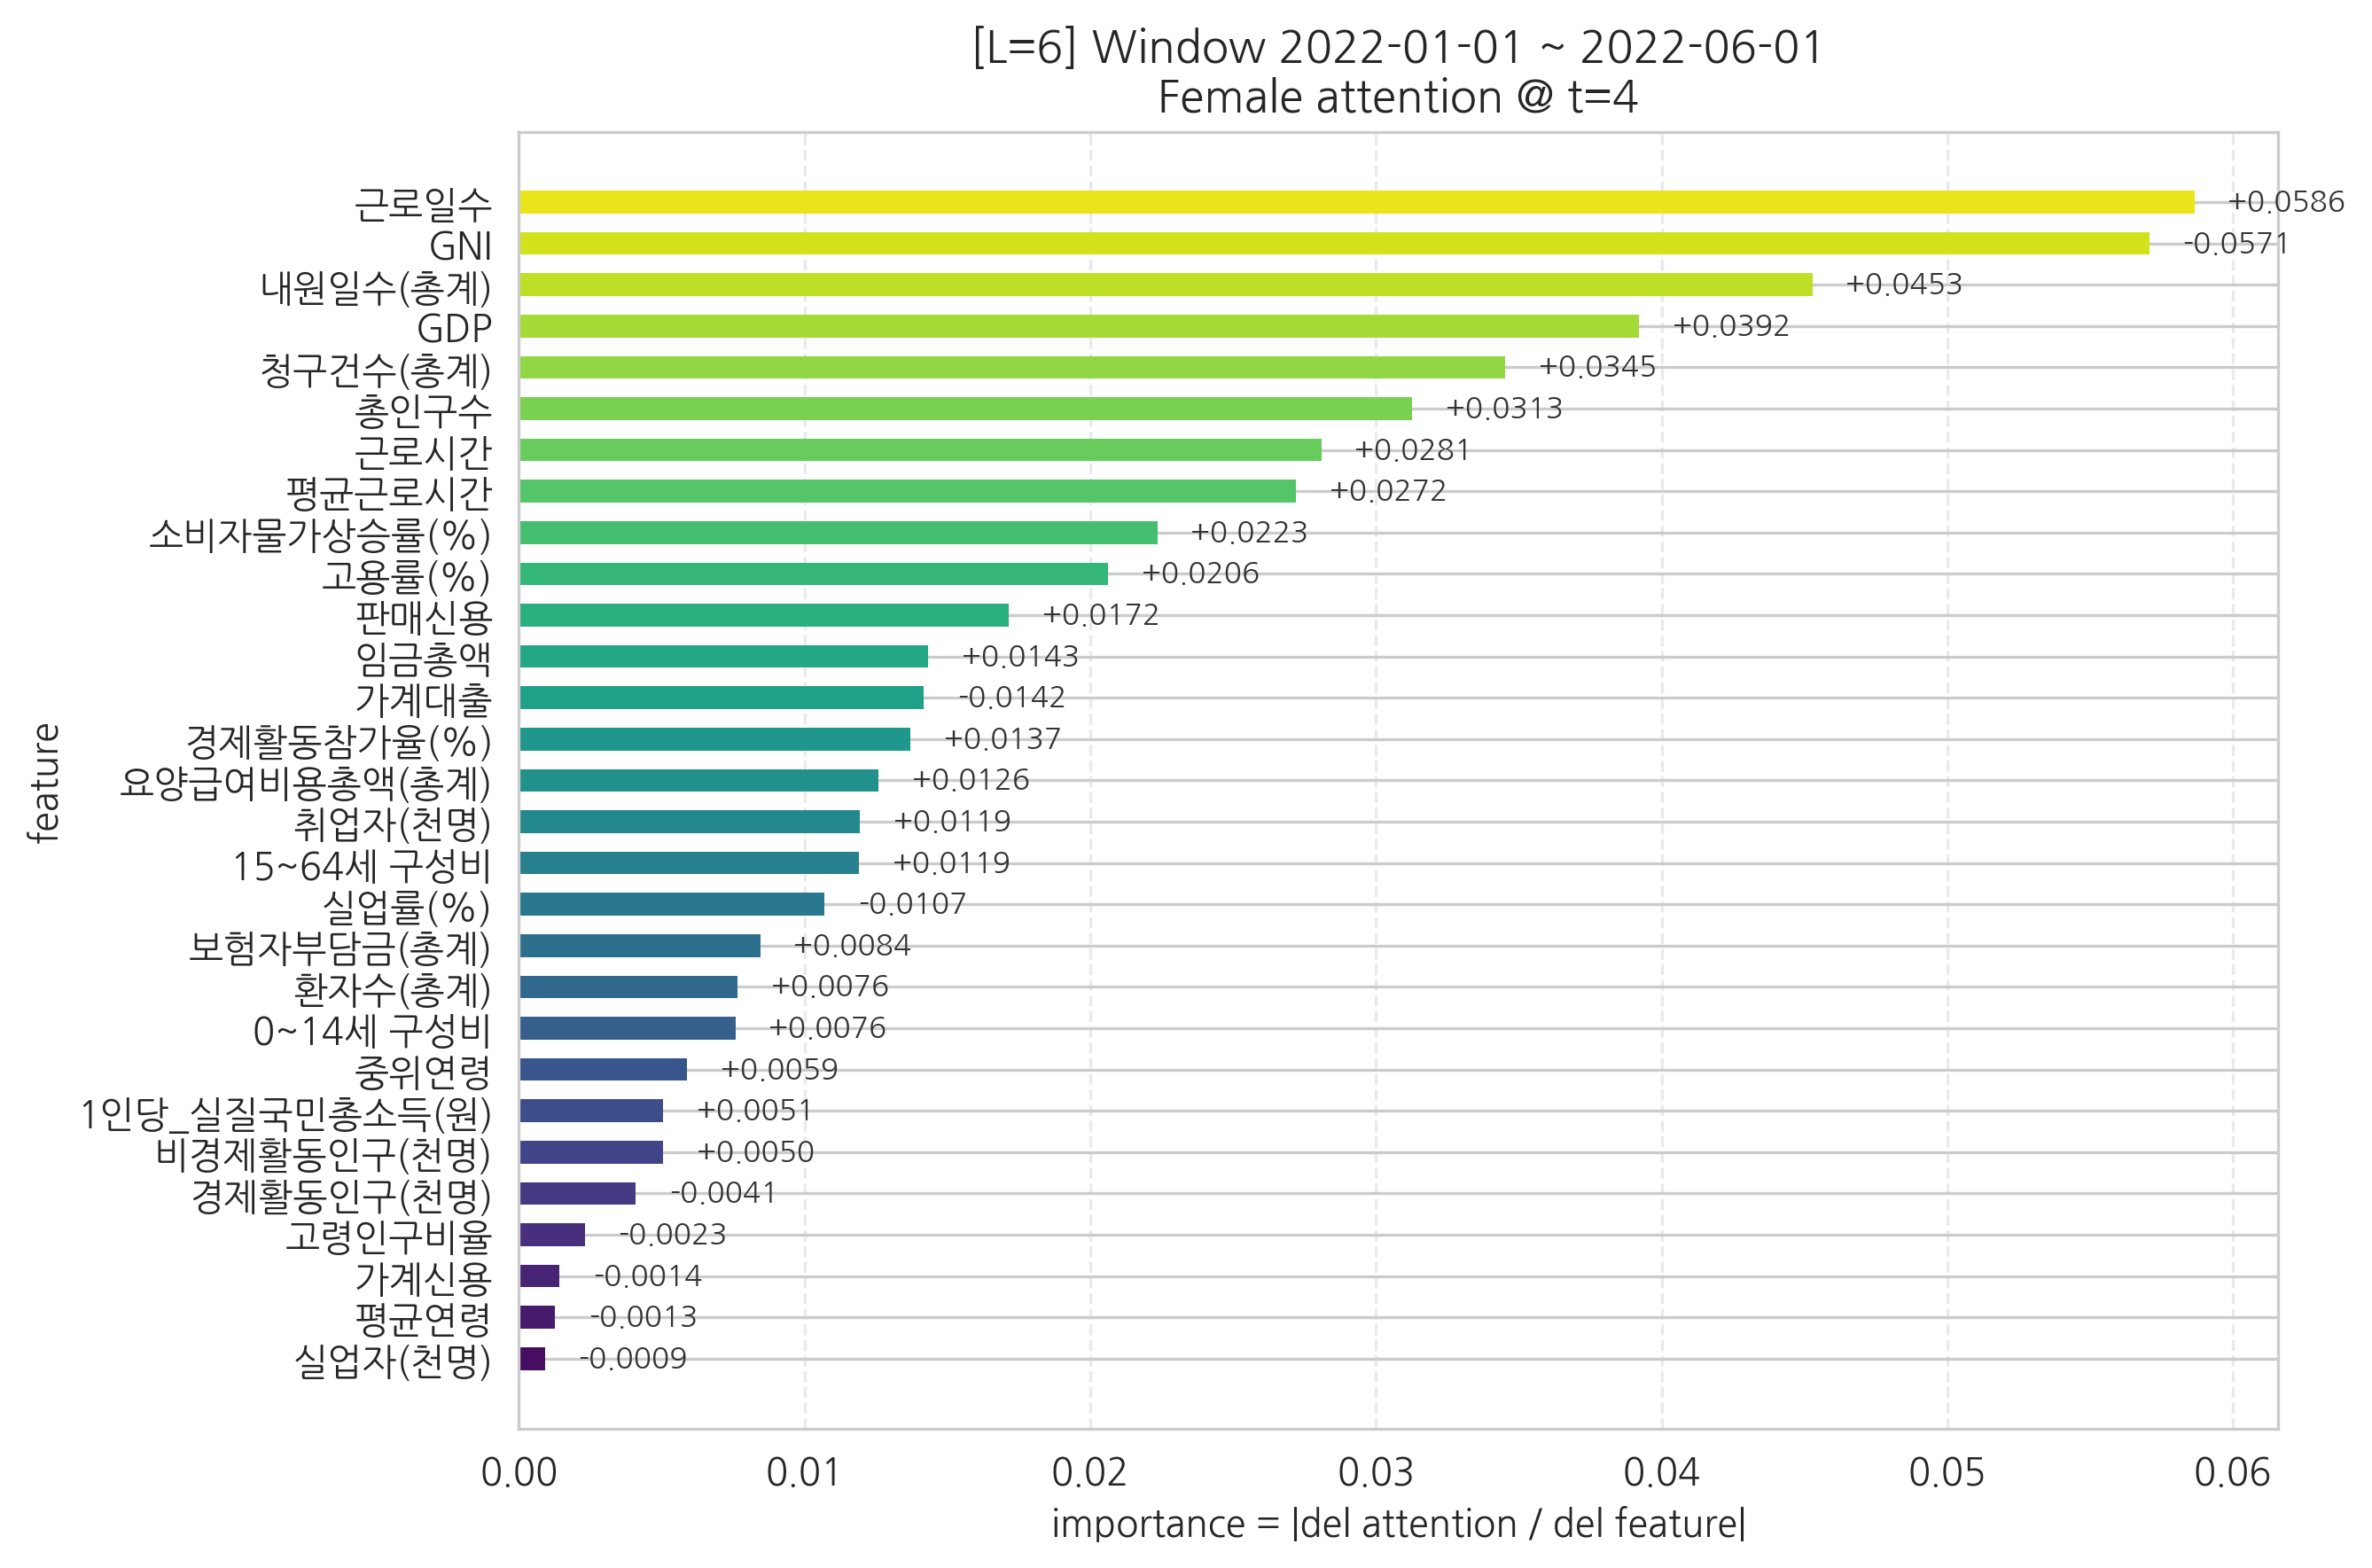

The table this chart was drawn from, first rows:
feature, importance, signed_grad
실업자(천명), 0.0009068, -0.0009068
평균연령, 0.001271, -0.001271
가계신용, 0.001428, -0.001428
고령인구비율, 0.002301, -0.002301
경제활동인구(천명), 0.004091, -0.004091
비경제활동인구(천명), 0.005044, 0.005044
1인당_실질국민총소득(원), 0.005053, 0.005053
중위연령, 0.005891, 0.005891
0~14세 구성비, 0.007578, 0.007578
환자수(총계), 0.007644, 0.007644
보험자부담금(총계), 0.008442, 0.008442
실업률(%), 0.0107, -0.0107
15~64세 구성비, 0.01192, 0.01192
취업자(천명), 0.01194, 0.01194
요양급여비용총액(총계), 0.01259, 0.01259
경제활동참가율(%), 0.01371, 0.01371
가계대출, 0.01418, -0.01418
임금총액, 0.01432, 0.01432
판매신용, 0.01715, 0.01715
고용률(%), 0.02062, 0.02062
소비자물가상승률(%), 0.02235, 0.02235
평균근로시간, 0.0272, 0.0272
근로시간, 0.02809, 0.02809
총인구수, 0.03127, 0.03127
청구건수(총계), 0.03453, 0.03453
GDP, 0.0392, 0.0392
내원일수(총계), 0.04528, 0.04528
GNI, 0.05707, -0.05707
근로일수, 0.05865, 0.05865
